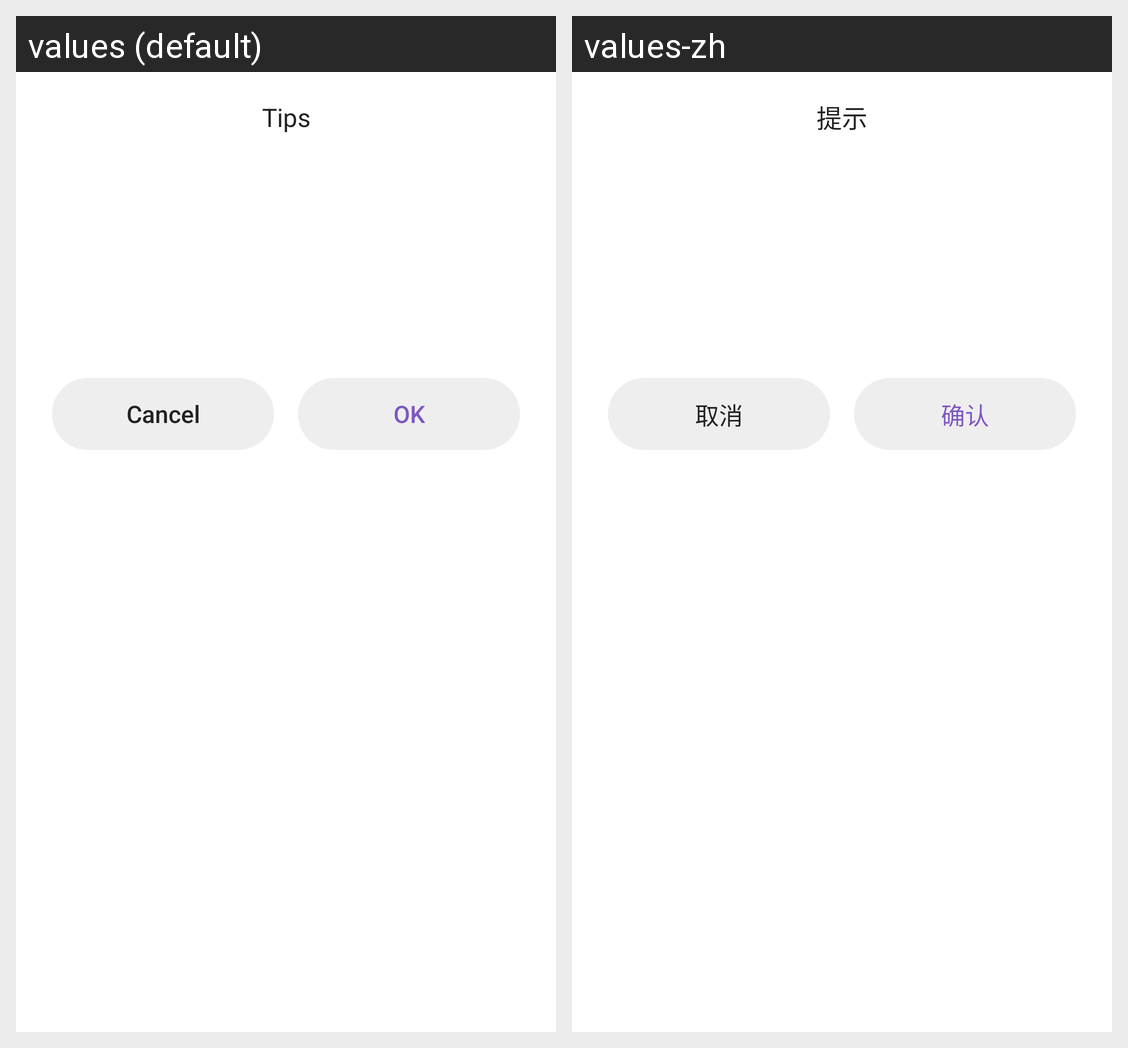

The same Android screen rendered under two of its app's locales, left to right. List the strings drawn on it with the default value and each locale's translation.
Android screen res/layout/dialog_message.xml rendered under 2 locales, left to right: values (default), values-zh. Device: Nexus 5 (rendered at 1080×1920; each locale shown at half size, 540×960, under a caption strip naming it); theme AppTheme.
Strings drawn on this screen, with the default value and each locale's value (text and hints the layout hard-codes, and strings that could not be matched under every locale, appear in the picture but are not listed):

message_dialog_default_title
  values: Tips
  values-zh: 提示

message_dialog_negative_text
  values: Cancel
  values-zh: 取消

message_dialog_positive_text
  values: OK
  values-zh: 确认
